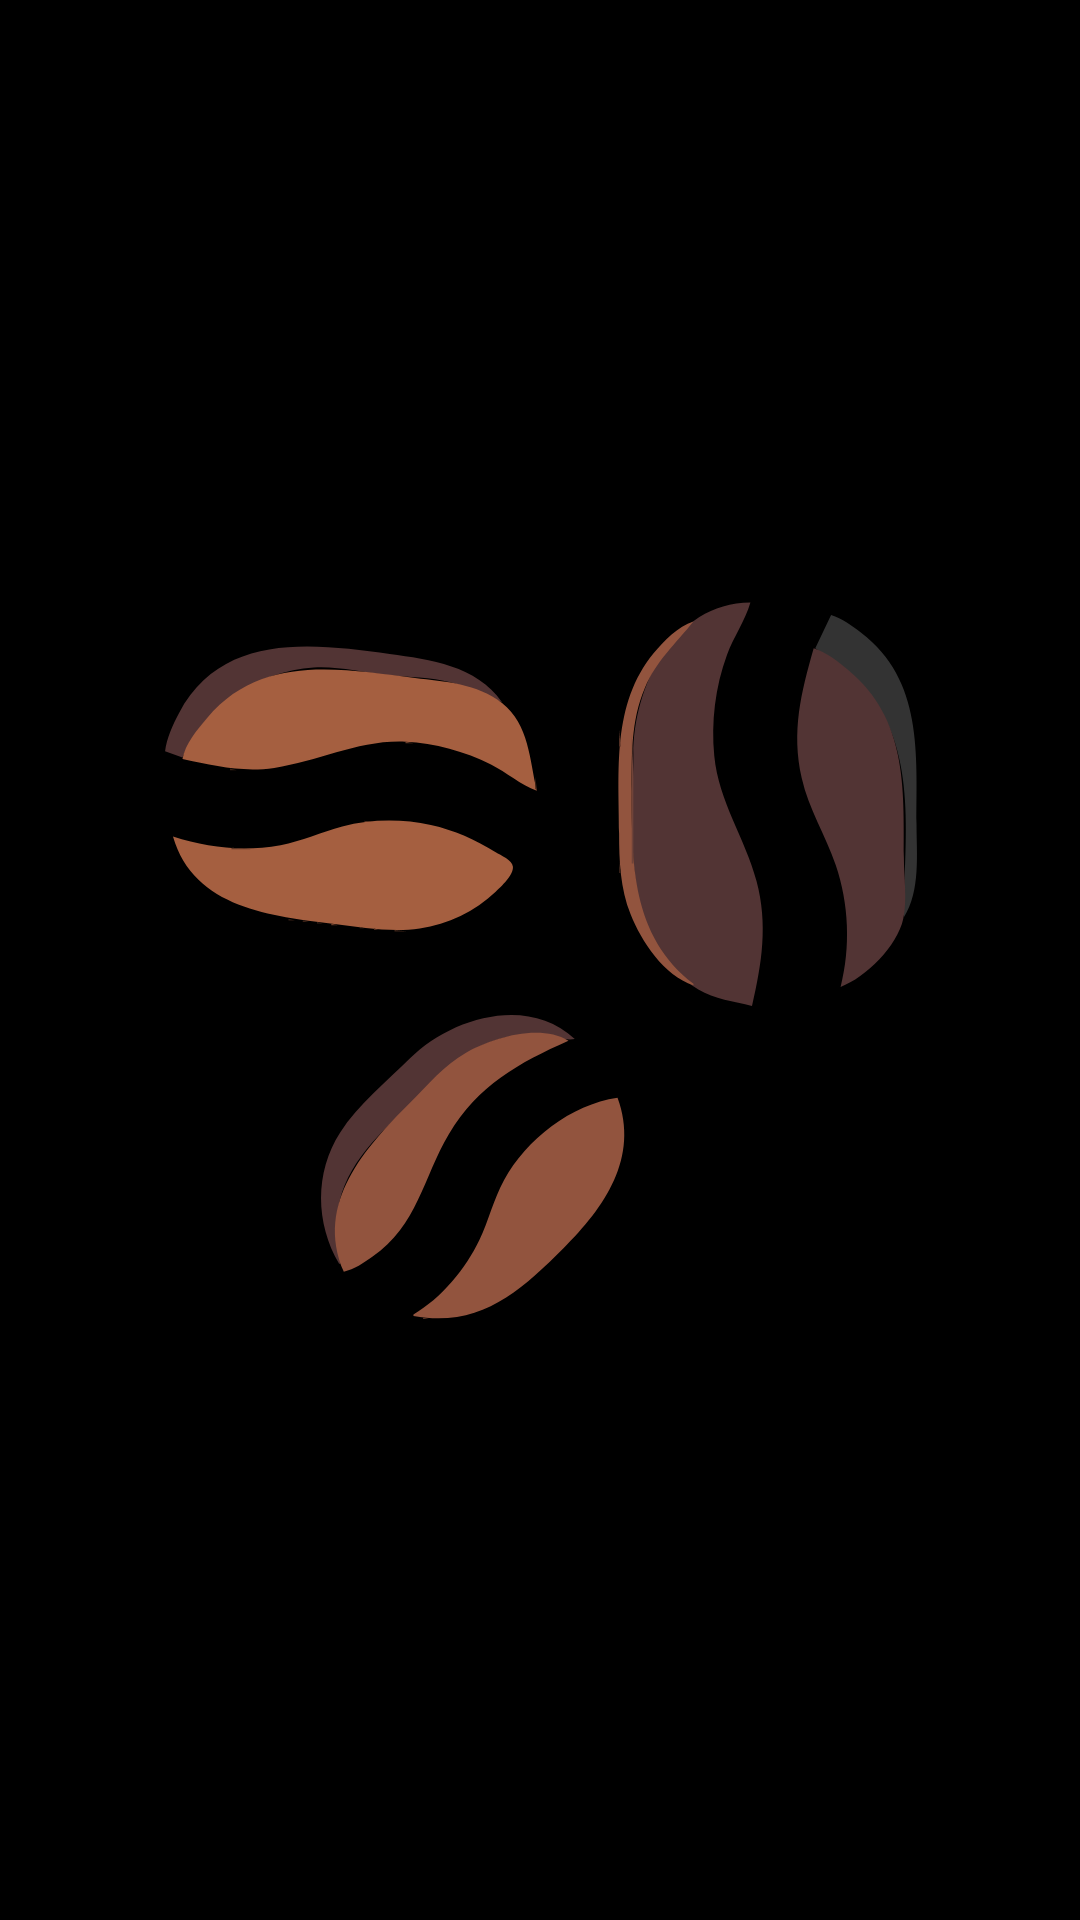

Reconstruct the res/layout file that produces this screen, plus the resources it refers to.
<!-- AndroidManifest.xml: application theme Theme.BeansTalk -->
<!-- res/layout/activity_float.xml -->
<?xml version="1.0" encoding="utf-8"?>
<androidx.constraintlayout.widget.ConstraintLayout xmlns:android="http://schemas.android.com/apk/res/android"
    xmlns:app="http://schemas.android.com/apk/res-auto"
    xmlns:tools="http://schemas.android.com/tools"
    android:layout_width="match_parent"
    android:layout_height="match_parent"
    android:background="@android:color/background_dark"
    tools:context=".FloatActivity">

    <ImageView
        android:id="@+id/iv_float"
        android:layout_width="270dp"
        android:layout_height="270dp"
        app:layout_constraintBottom_toBottomOf="parent"
        app:layout_constraintEnd_toEndOf="parent"
        app:layout_constraintStart_toStartOf="parent"
        app:layout_constraintTop_toTopOf="parent"
        app:srcCompat="@drawable/ic_coffee_beans" />

    <TextView
        android:id="@+id/tv_app_name"
        android:layout_width="wrap_content"
        android:layout_height="wrap_content"
        android:text="@string/app_name"
        android:textAppearance="@style/TextAppearance.AppCompat.Display2"

        app:layout_constraintEnd_toEndOf="parent"
        app:layout_constraintStart_toStartOf="parent"
        app:layout_constraintTop_toBottomOf="@+id/iv_float" />
</androidx.constraintlayout.widget.ConstraintLayout>
<!-- resources referenced by this layout -->
<resources>
  <!-- drawable ic_coffee_beans: vector/xml drawable (drawable, 6872 chars, omitted) -->
  <string name="app_name">BeansTalk</string>
  <style name="Theme.BeansTalk" parent="Theme.MaterialComponents.DayNight.NoActionBar">
          
          <item name="colorPrimary">@color/myColor</item>
          <item name="colorPrimaryVariant">@color/purple_700</item>
          <item name="colorOnPrimary">@color/white</item>
          
          <item name="colorSecondary">@color/teal_200</item>
          <item name="colorSecondaryVariant">@color/teal_700</item>
          <item name="colorOnSecondary">@color/black</item>
          
          <item name="android:statusBarColor" tools:targetApi="l">?attr/colorPrimaryVariant</item>
          
      </style>
  <color name="myColor">#cc1669</color>
  <color name="purple_700">#FF3700B3</color>
  <color name="white">#FFFFFFFF</color>
  <color name="teal_200">#FF03DAC5</color>
  <color name="teal_700">#FF018786</color>
  <color name="black">#FF000000</color>
</resources>
